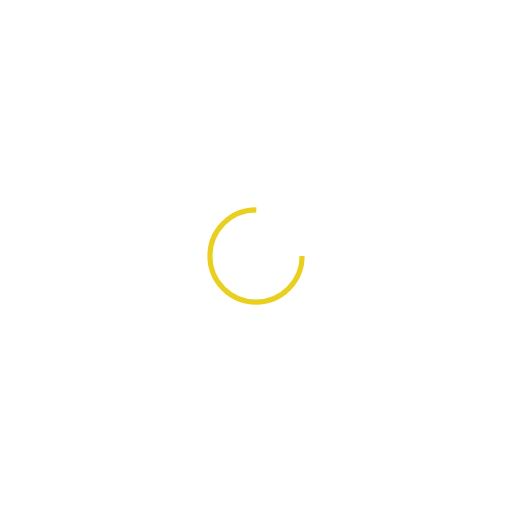
t = 0.00 s
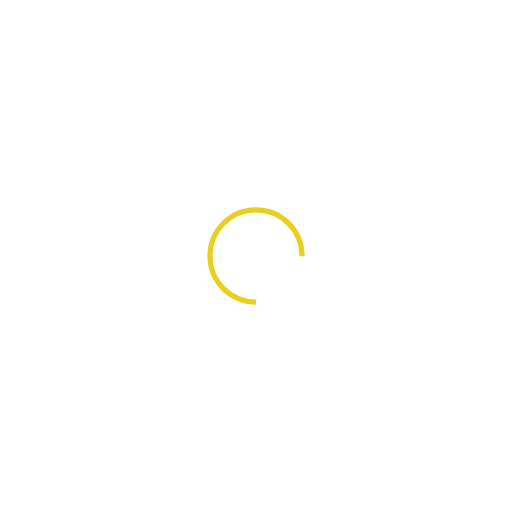
t = 0.24 s
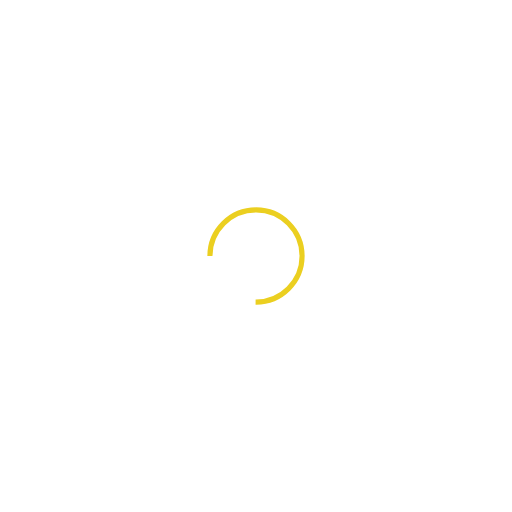
t = 0.48 s
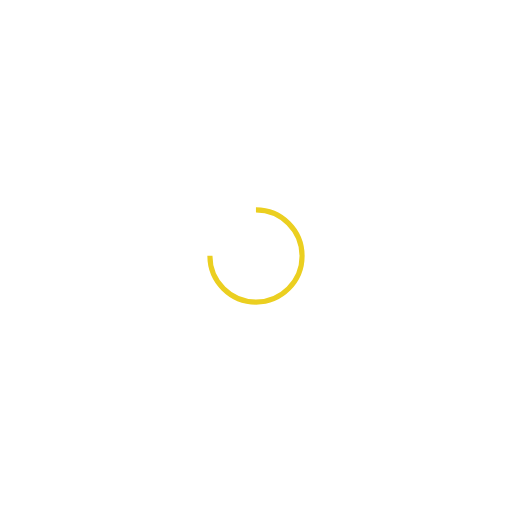
t = 0.72 s

The animated SVG that drew these frames (rendered in a browser with its animation timeline set to each time). Animation: 1 SMIL element (animateTransform=1); one cycle of 0.96 s, repeats indefinitely.

<svg xmlns="http://www.w3.org/2000/svg" viewBox="0 0 100 100" preserveAspectRatio="xMidYMid" width="200" height="200" style="shape-rendering: auto; display: block; background: transparent;" xmlns:xlink="http://www.w3.org/1999/xlink"><g><circle stroke-dasharray="42.411500823462205 16.13716694115407" r="9" stroke-width="1" stroke="#ebcf20" fill="none" cy="50" cx="50">
  <animateTransform keyTimes="0;1" values="0 50 50;360 50 50" dur="0.9615384615384615s" repeatCount="indefinite" type="rotate" attributeName="transform"></animateTransform>
</circle><g></g></g><!-- [ldio] generated by https://loading.io --></svg>
